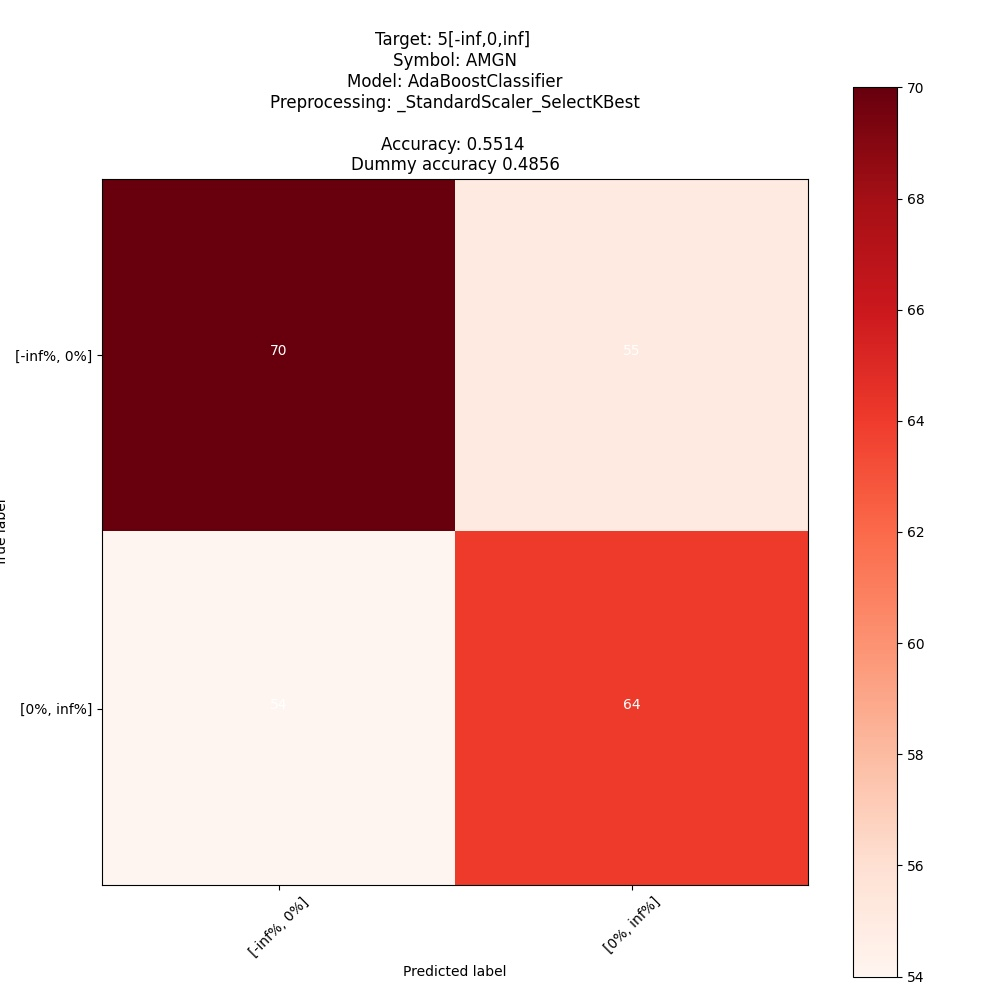

Values plotted in this chart, from the file beside it:
; pred: [-inf%, 0%]; pred: [0%, inf%]
true: [-inf%, 0%]; 70; 55
true: [0%, inf%]; 54; 64
